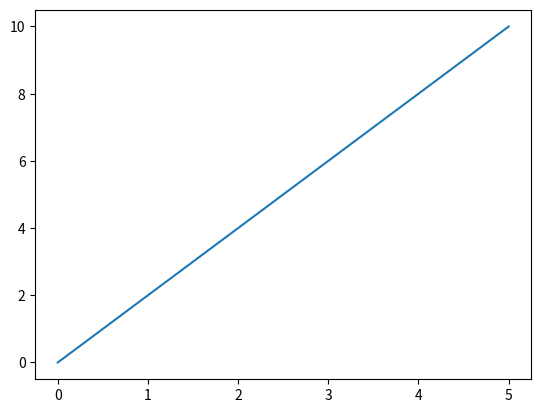

Here is the Python script that generated this plot:
"""
DOTART
"""
import matplotlib.pyplot as plt
import numpy as np
import random

x = [0,1,2,3,4,5]
y = [0,2,4,6,8,10]

plt.plot(x,y)

              
#plt.axis([x1,x2,y1,y2])

#plt.axis('on')

#plt.grid(True)

plt.show()
